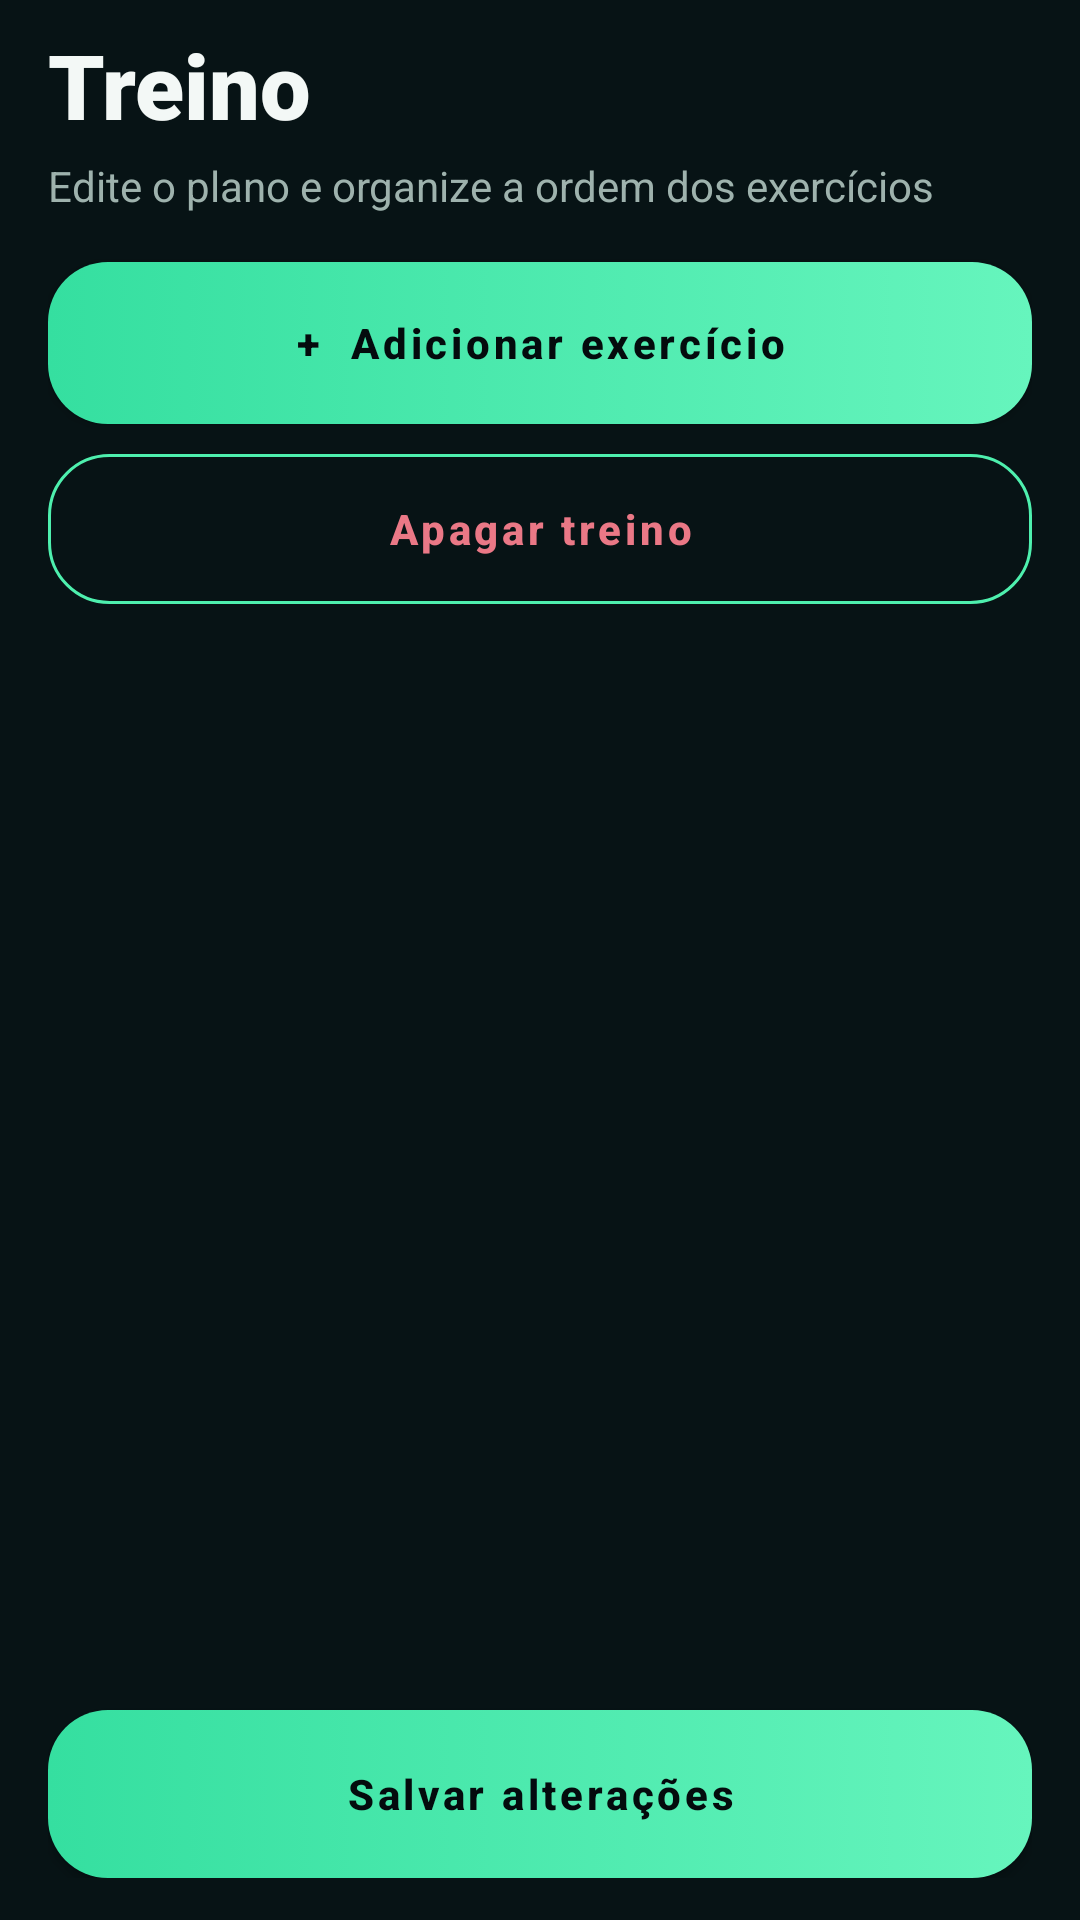

The Android layout XML behind this screen, and the referenced resources:
<!-- AndroidManifest.xml: application theme Theme.MeuTreino -->
<!-- res/layout/fragment_exercicios_treino.xml -->
<?xml version="1.0" encoding="utf-8"?>
<LinearLayout xmlns:android="http://schemas.android.com/apk/res/android"
    xmlns:app="http://schemas.android.com/apk/res-auto"
    android:layout_width="match_parent"
    android:layout_height="match_parent"
    android:background="@color/background"
    android:orientation="vertical"
    android:paddingStart="16dp"
    android:paddingTop="8dp"
    android:paddingEnd="16dp"
    android:paddingBottom="14dp">

    <TextView
        android:id="@+id/tvTituloTreino"
        android:layout_width="match_parent"
        android:layout_height="wrap_content"
        android:fontFamily="sans-serif-black"
        android:text="Treino"
        android:textColor="@color/text_primary"
        android:textSize="30sp"
        android:textStyle="bold" />

    <TextView
        android:layout_width="match_parent"
        android:layout_height="wrap_content"
        android:layout_marginTop="4dp"
        android:layout_marginBottom="16dp"
        android:text="Edite o plano e organize a ordem dos exercícios"
        android:textColor="@color/text_secondary"
        android:textSize="14sp" />

    <com.google.android.material.button.MaterialButton
        android:id="@+id/btnAdicionarExercicio"
        android:layout_width="match_parent"
        android:layout_height="54dp"
        android:layout_marginBottom="10dp"
        android:background="@drawable/bg_neon_button"
        android:fontFamily="sans-serif-medium"
        android:text="+  Adicionar exercício"
        android:textAllCaps="false"
        android:textColor="@color/background_deep"
        android:textStyle="bold"
        app:backgroundTint="@null"
        app:cornerRadius="20dp"
        app:elevation="0dp" />

    <com.google.android.material.button.MaterialButton
        android:id="@+id/btnApagarTreino"
        android:layout_width="match_parent"
        android:layout_height="50dp"
        android:layout_marginBottom="12dp"
        android:background="@drawable/bg_neon_outline_button"
        android:fontFamily="sans-serif-medium"
        android:text="Apagar treino"
        android:textAllCaps="false"
        android:textColor="@color/ex_border_error"
        android:textStyle="bold"
        app:backgroundTint="@null"
        app:cornerRadius="20dp"
        app:elevation="0dp" />

    <ListView
        android:id="@+id/listExercicios"
        android:layout_width="match_parent"
        android:layout_height="0dp"
        android:layout_weight="1"
        android:divider="@android:color/transparent"
        android:dividerHeight="8dp"
        android:listSelector="@android:color/transparent" />

    <com.google.android.material.button.MaterialButton
        android:id="@+id/btnSalvarTreino"
        android:layout_width="match_parent"
        android:layout_height="56dp"
        android:layout_marginTop="12dp"
        android:background="@drawable/bg_neon_button"
        android:fontFamily="sans-serif-medium"
        android:text="Salvar alterações"
        android:textAllCaps="false"
        android:textColor="@color/background_deep"
        android:textStyle="bold"
        app:backgroundTint="@null"
        app:cornerRadius="20dp"
        app:elevation="0dp" />
</LinearLayout>
<!-- resources referenced by this layout -->
<resources>
  <color name="background">#071315</color>
  <color name="background_deep">#040B0D</color>
  <color name="ex_border_error">#EA7886</color>
  <color name="text_primary">#F3F8F6</color>
  <color name="text_secondary">#9EB2AD</color>
  <!-- drawable bg_neon_button (drawable) -->
  <?xml version="1.0" encoding="utf-8"?>
  <selector xmlns:android="http://schemas.android.com/apk/res/android">
      <item android:state_pressed="true">
          <shape android:shape="rectangle"><solid android:color="@color/green_primary_pressed" /><corners android:radius="20dp" /></shape>
      </item>
      <item>
          <shape android:shape="rectangle"><gradient android:angle="0" android:startColor="#35DFA0" android:endColor="#66F5BD" /><corners android:radius="20dp" /></shape>
      </item>
  </selector>
  <!-- drawable bg_neon_outline_button (drawable) -->
  <?xml version="1.0" encoding="utf-8"?>
  <shape xmlns:android="http://schemas.android.com/apk/res/android" android:shape="rectangle">
      <solid android:color="@android:color/transparent" />
      <corners android:radius="20dp" />
      <stroke android:width="1dp" android:color="@color/green_primary" />
  </shape>
  <style name="Theme.MeuTreino" parent="Theme.MaterialComponents.DayNight.NoActionBar">
          
      </style>
  <color name="green_primary_pressed">#2BD493</color>
  <color name="green_primary">#4EF0AE</color>
</resources>
